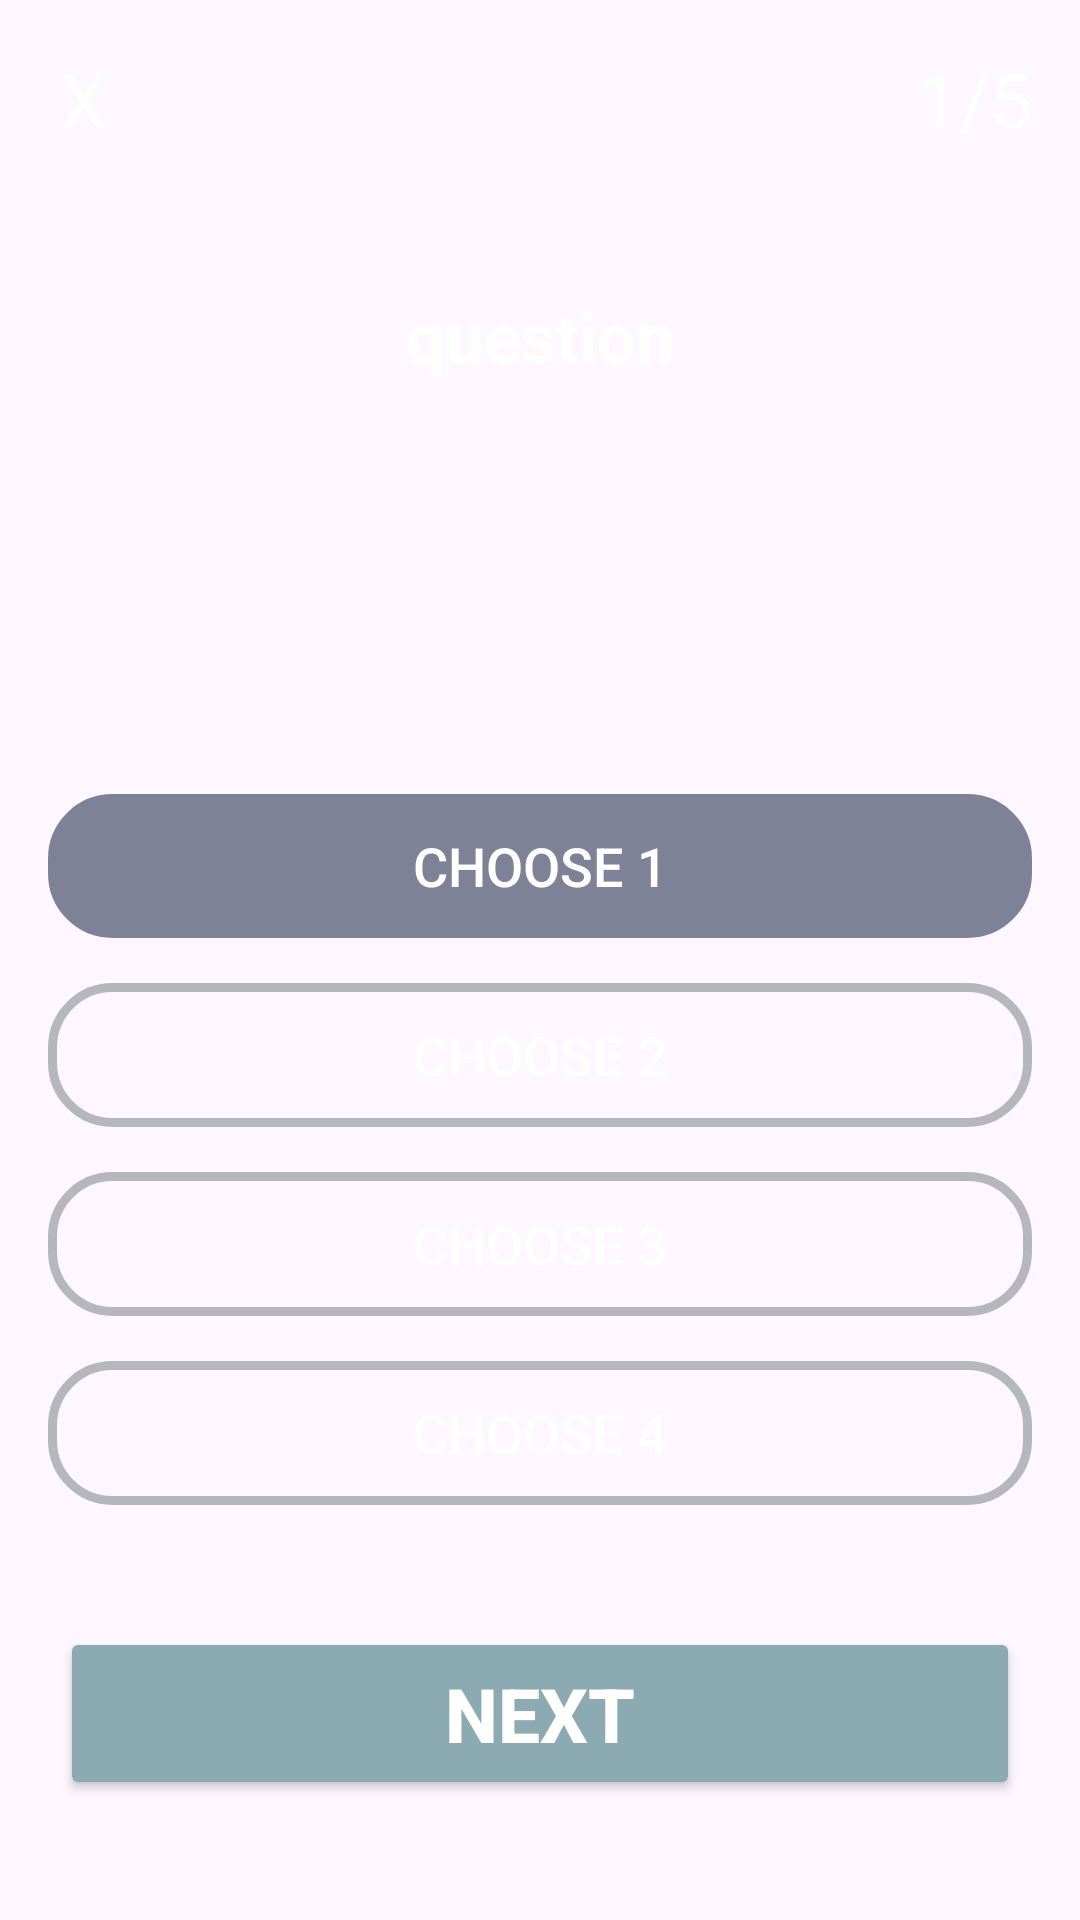

This screen was rendered from an Android layout file. Write that file and the resources it references.
<!-- AndroidManifest.xml: application theme Theme.Course_Learning -->
<!-- res/layout/activity_computer_questions.xml -->
<?xml version="1.0" encoding="utf-8"?>
<androidx.constraintlayout.widget.ConstraintLayout xmlns:android="http://schemas.android.com/apk/res/android"
    xmlns:app="http://schemas.android.com/apk/res-auto"
    xmlns:tools="http://schemas.android.com/tools"
    android:layout_width="match_parent"
    android:layout_height="match_parent"
    tools:context=".computerQuestions">

    <androidx.constraintlayout.widget.ConstraintLayout
        android:id="@+id/constraintLayout"
        android:layout_width="match_parent"
        android:layout_height="0dp"
        android:background="@drawable/signup"
        app:layout_constraintEnd_toEndOf="parent"
        app:layout_constraintHeight_percent="0.35"
        app:layout_constraintHorizontal_bias="0.0"
        app:layout_constraintStart_toStartOf="parent"
        app:layout_constraintTop_toTopOf="parent">

        <TextView
            android:id="@+id/cpt_question"
            android:layout_width="wrap_content"
            android:layout_height="wrap_content"
            android:layout_marginTop="16dp"
            android:layout_marginEnd="16dp"

            android:text="1/5"
            android:textColor="@color/white"
            android:textSize="25sp"

            app:layout_constraintEnd_toEndOf="parent"
            app:layout_constraintTop_toTopOf="parent" />

        <TextView
            android:id="@+id/text_question"
            android:layout_width="0dp"
            android:layout_height="wrap_content"
            android:layout_marginStart="16dp"
            android:layout_marginEnd="16dp"

            android:text="question"
            android:textColor="@color/white"
            android:textSize="23sp"
            android:gravity="center"
            android:textStyle="bold"
            app:layout_constraintBottom_toBottomOf="parent"
            app:layout_constraintEnd_toEndOf="parent"
            app:layout_constraintStart_toStartOf="parent"
            app:layout_constraintTop_toTopOf="parent" />

        <TextView
            android:id="@+id/image_back"
            android:layout_width="wrap_content"
            android:layout_height="wrap_content"
            android:layout_marginStart="20dp"
            android:text="X"
            android:textColor="@color/white"
            android:textSize="25sp"
            android:layout_marginTop="16dp"
            android:layout_marginEnd="16dp"
            app:layout_constraintBottom_toTopOf="@+id/text_question"
            app:layout_constraintEnd_toStartOf="@+id/cpt_question"
            app:layout_constraintHorizontal_bias="0.0"
            app:layout_constraintStart_toStartOf="parent"
            app:layout_constraintTop_toTopOf="parent"
            app:layout_constraintVertical_bias="0.0" />

    </androidx.constraintlayout.widget.ConstraintLayout>

    <Button
        android:id="@+id/btn_next"
        android:layout_width="0dp"
        android:layout_height="wrap_content"
        android:text="Next"
        android:textColor="@color/white"
        android:textStyle="bold"

        android:textSize="25sp"
        android:layout_marginStart="20dp"
        android:layout_marginEnd="20sp"
        android:padding="12sp"
        android:layout_marginBottom="40dp"
        android:backgroundTint="@color/lightgrey"
        app:layout_constraintBottom_toBottomOf="parent"
        app:layout_constraintEnd_toEndOf="parent"
        app:layout_constraintStart_toStartOf="parent" />

    <LinearLayout
        android:layout_width="match_parent"
        android:layout_height="wrap_content"
        android:layout_marginStart="16dp"
        android:layout_marginEnd="16dp"
        android:orientation="vertical"
        app:layout_constraintBottom_toTopOf="@+id/btn_next"
        app:layout_constraintEnd_toEndOf="parent"
        app:layout_constraintStart_toStartOf="parent"
        app:layout_constraintTop_toBottomOf="@+id/constraintLayout">

        <Button
            android:id="@+id/btn_choose1"
            android:layout_width="match_parent"
            android:layout_height="wrap_content"
            android:background="@drawable/background_btn_choose_color"
            android:onClick="ClickChoose"
            android:text="choose 1"
            android:textColor="@color/white"
            android:backgroundTint="#7E8297"
            android:textSize="18sp" />

        <Button
            android:id="@+id/btn_choose2"
            android:layout_width="match_parent"
            android:layout_height="wrap_content"
            android:layout_marginTop="15dp"
            android:background="@drawable/background_btn_choose_color"

            android:onClick="ClickChoose"
            android:text="choose 2"
            android:textColor="@color/white"
            android:textSize="18sp" />

        <Button
            android:id="@+id/btn_choose3"
            android:layout_width="match_parent"
            android:layout_height="wrap_content"
            android:layout_marginTop="15dp"
            android:background="@drawable/background_btn_choose_color"

            android:onClick="ClickChoose"
            android:text="choose 3"
            android:textColor="@color/white"
            android:textSize="18sp" />

        <Button
            android:id="@+id/btn_choose4"
            android:layout_width="match_parent"
            android:layout_height="wrap_content"
            android:layout_marginTop="15dp"
            android:background="@drawable/background_btn_choose_color"

            android:onClick="ClickChoose"
            android:text="choose 4"
            android:textColor="@color/white"
            android:textSize="18sp" />
    </LinearLayout>
</androidx.constraintlayout.widget.ConstraintLayout>
<!-- resources referenced by this layout -->
<resources>
  <color name="lightgrey">#8BAAB1</color>
  <color name="white">#FFFFFFFF</color>
  <!-- drawable background_btn_choose_color (drawable) -->
  <?xml version="1.0" encoding="utf-8"?>
  <shape xmlns:android="http://schemas.android.com/apk/res/android"
      android:shape="rectangle">
  
      <stroke
          android:width="3dp"
          android:color="#B6B7BD"/>
      <corners
          android:radius="20dp"/>
  
  </shape>
  <style name="Theme.Course_Learning" parent="Base.Theme.Course_Learning" />
  <style name="Base.Theme.Course_Learning" parent="Theme.Material3.DayNight.NoActionBar">
          
          
      </style>
</resources>
